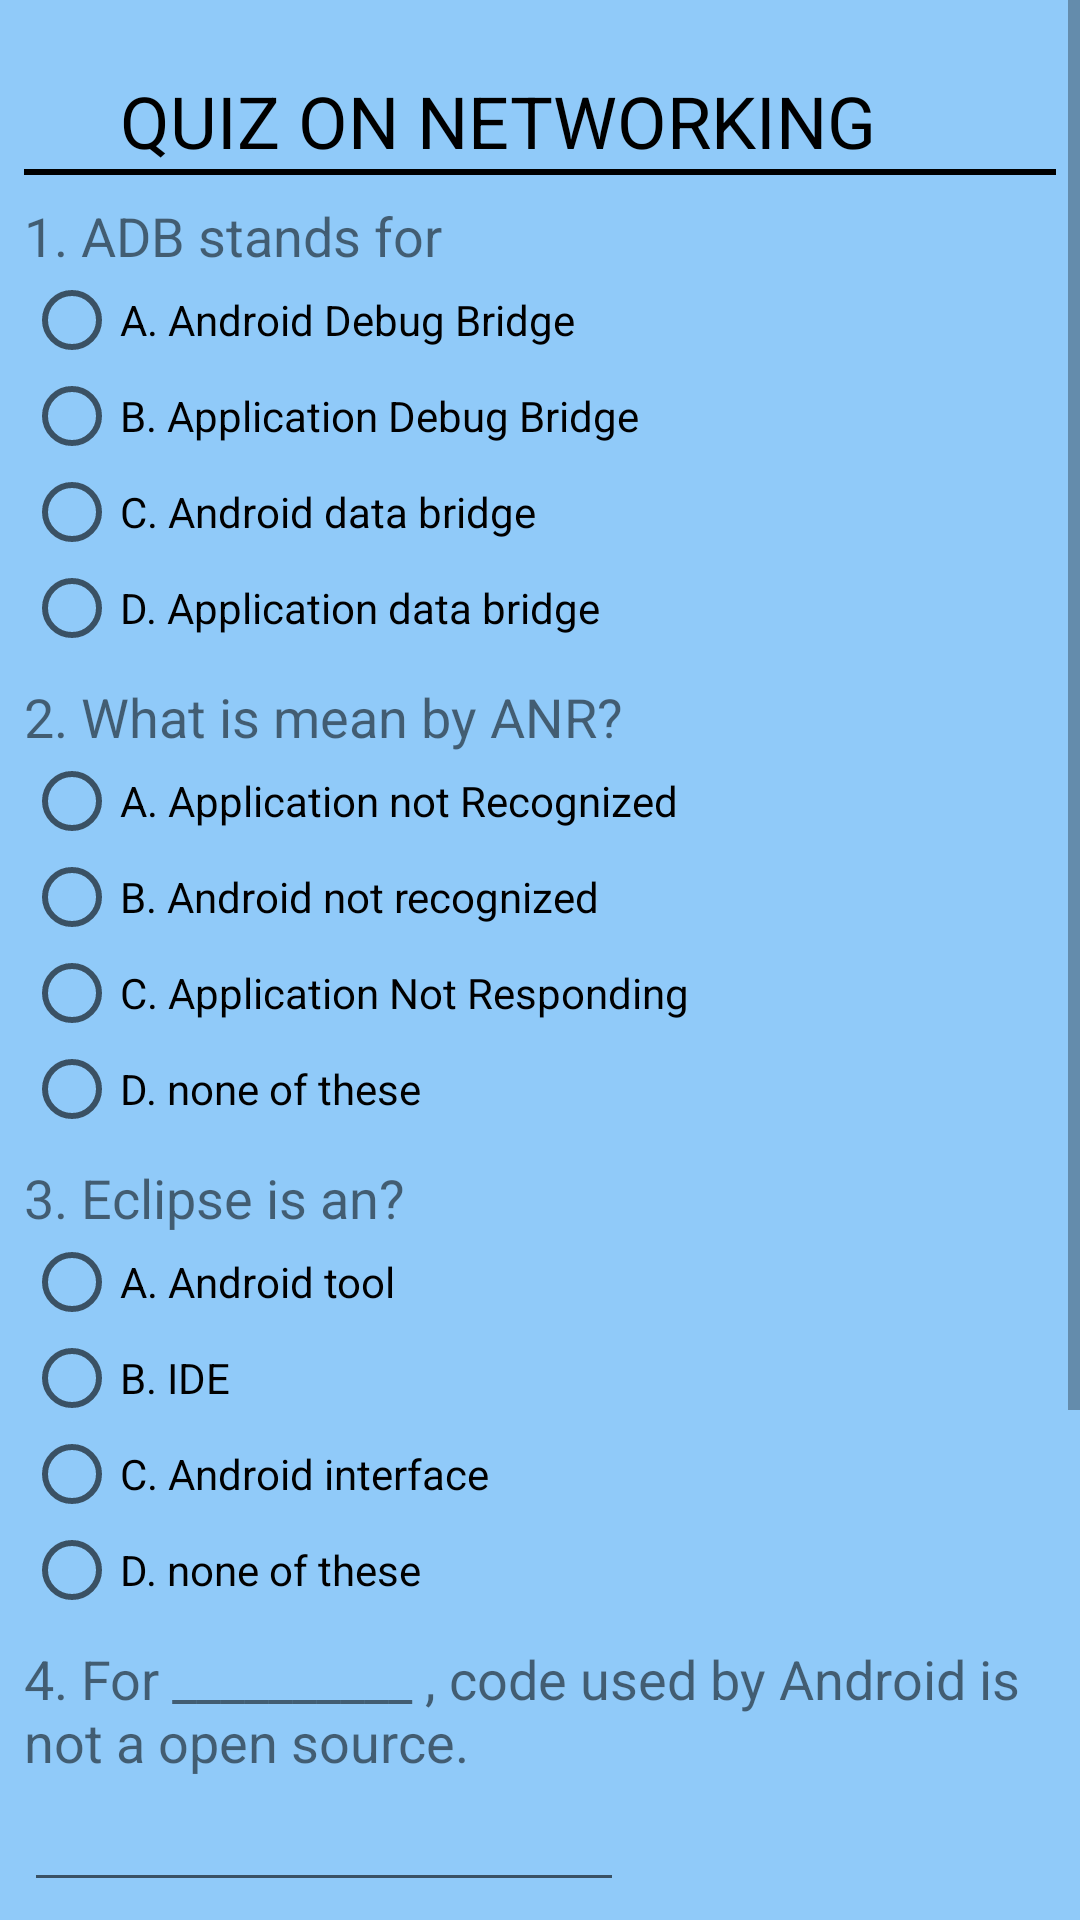

Reconstruct the res/layout file that produces this screen, plus the resources it refers to.
<!-- AndroidManifest.xml: application theme AppTheme -->
<!-- res/layout/activity_networking.xml -->
<?xml version="1.0" encoding="utf-8"?>
<ScrollView xmlns:android="http://schemas.android.com/apk/res/android"
    xmlns:app="http://schemas.android.com/apk/res-auto"
    xmlns:tools="http://schemas.android.com/tools"
    android:layout_width="match_parent"
    android:layout_height="match_parent"
    tools:context=".Networking"
    android:background="#90CAF9">

    <LinearLayout
        android:id="@+id/networking_quiz_layout"
        android:layout_width="match_parent"
        android:layout_height="match_parent"
        android:orientation="vertical"
        android:paddingBottom="8dp"
        android:paddingLeft="8dp"
        android:paddingRight="8dp"
        android:paddingTop="8dp">

        <TextView
            android:id="@+id/networking_quiz_name"
            android:layout_width="363dp"
            android:layout_height="wrap_content"
            android:paddingLeft="32dp"
            android:paddingRight="32dp"
            android:paddingTop="16dp"
            android:text="@string/networking_page"
            android:textSize="24sp"
            android:textColor="@color/colorPrimaryDark"/>
        <View
            android:layout_width="match_parent"
            android:layout_height="2dp"
            android:background="@color/colorPrimaryDark"
            />
        <TextView
            android:id="@+id/networking_question1"
            android:layout_width="wrap_content"
            android:layout_height="wrap_content"
            android:text="@string/networking_question1"
            android:paddingTop="8dp"
            android:textSize="18sp" />

        <RadioGroup
            android:layout_width="fill_parent"
            android:layout_height="wrap_content"
            android:orientation="vertical">

            <RadioButton
                android:id="@+id/networking_question1_choice1"
                android:layout_width="wrap_content"
                android:layout_height="wrap_content"
                android:checked="false"
                android:text="@string/networking_question1_choice1" />

            <RadioButton
                android:id="@+id/networking_question1_choice2"
                android:layout_width="wrap_content"
                android:layout_height="wrap_content"
                android:checked="false"
                android:text="@string/networking_question1_choice2" />
            <RadioButton
                android:id="@+id/networking_question1_choice3"
                android:layout_width="wrap_content"
                android:layout_height="wrap_content"
                android:checked="false"
                android:text="@string/networking_question1_choice3" />
            <RadioButton
                android:id="@+id/networking_question1_choice4"
                android:layout_width="wrap_content"
                android:layout_height="wrap_content"
                android:checked="false"
                android:text="@string/networking_question1_choice4" />

        </RadioGroup>

        <TextView
            android:id="@+id/networking_question2"
            android:layout_width="wrap_content"
            android:layout_height="wrap_content"
            android:paddingTop="8dp"
            android:text="@string/networking_question2"
            android:textSize="18sp" />

        <RadioGroup
            xmlns:android="http://schemas.android.com/apk/res/android"
            android:layout_width="fill_parent"
            android:layout_height="wrap_content"
            android:orientation="vertical">

            <RadioButton
                android:id="@+id/networking_question2_choice1"
                android:layout_width="wrap_content"
                android:layout_height="wrap_content"
                android:text="@string/networking_question2_choice1" />

            <RadioButton
                android:id="@+id/networking_question2_choice2"
                android:layout_width="wrap_content"
                android:layout_height="wrap_content"
                android:text="@string/networking_question2_choice2" />
            <RadioButton
                android:id="@+id/networking_question2_choice3"
                android:layout_width="wrap_content"
                android:layout_height="wrap_content"
                android:checked="false"
                android:text="@string/networking_question2_choice3" />
            <RadioButton
                android:id="@+id/networking_question2_choice4"
                android:layout_width="wrap_content"
                android:layout_height="wrap_content"
                android:checked="false"
                android:text="@string/networking_question2_choice4" />
        </RadioGroup>

        <TextView
            android:id="@+id/networking_question3"
            android:layout_width="wrap_content"
            android:layout_height="wrap_content"
            android:paddingTop="8dp"
            android:text="@string/networking_question3"
            android:textSize="18sp" />

        <RadioGroup
            xmlns:android="http://schemas.android.com/apk/res/android"
            android:layout_width="fill_parent"
            android:layout_height="wrap_content"
            android:orientation="vertical">

            <RadioButton
                android:id="@+id/networking_question3_choice1"
                android:layout_width="wrap_content"
                android:layout_height="wrap_content"
                android:text="@string/networking_question3_choice1" />

            <RadioButton
                android:id="@+id/networking_question3_choice2"
                android:layout_width="wrap_content"
                android:layout_height="wrap_content"
                android:text="@string/networking_question3_choice2" />
            <RadioButton
                android:id="@+id/networking_question3_choice3"
                android:layout_width="wrap_content"
                android:layout_height="wrap_content"
                android:checked="false"
                android:text="@string/networking_question3_choice3" />
            <RadioButton
                android:id="@+id/networking_question3_choice4"
                android:layout_width="wrap_content"
                android:layout_height="wrap_content"
                android:checked="false"
                android:text="@string/networking_question3_choice4" />
        </RadioGroup>

        <TextView
            android:id="@+id/networking_question4"
            android:layout_width="wrap_content"
            android:layout_height="wrap_content"
            android:labelFor="@+id/question4_answer"
            android:paddingTop="8dp"
            android:text="@string/networking_question4"
            android:textSize="18sp" />

        <EditText
            android:id="@+id/networking_question4_answer"
            android:layout_width="200dp"
            android:layout_height="wrap_content"
            android:inputType="text" />
        <TextView
            android:id="@+id/networking_question5"
            android:layout_width="wrap_content"
            android:layout_height="wrap_content"
            android:paddingTop="8dp"
            android:text="@string/networking_question5"
            android:textSize="18sp" />

        <CheckBox
            android:id="@+id/networking_question5_choice1"
            android:layout_width="wrap_content"
            android:layout_height="wrap_content"
            android:text="@string/networking_question5_choice1" />

        <CheckBox
            android:id="@+id/networking_question5_choice2"
            android:layout_width="wrap_content"
            android:layout_height="wrap_content"
            android:text="@string/networking_question5_choice2" />

        <CheckBox
            android:id="@+id/networking_question5_choice3"
            android:layout_width="wrap_content"
            android:layout_height="wrap_content"
            android:text="@string/networking_question5_choice3" />

        <CheckBox
            android:id="@+id/networking_question5_choice4"
            android:layout_width="wrap_content"
            android:layout_height="wrap_content"
            android:text="@string/networking_question5_choice4" />

            <Button
                android:id="@+id/networking_submit_answers"
                android:layout_width="wrap_content"
                android:layout_height="wrap_content"
                android:layout_gravity="center"
                android:text="@string/submit_answers"
                android:onClick="submitAnswer"/>

    </LinearLayout>

</ScrollView>
<!-- resources referenced by this layout -->
<resources>
  <color name="colorPrimaryDark">#000000</color>
  <string name="networking_page">QUIZ ON NETWORKING </string>
  <string name="networking_question1">1. ADB stands for </string>
  <string name="networking_question1_choice1">A. Android Debug Bridge </string>
  <string name="networking_question1_choice2">B. Application Debug Bridge</string>
  <string name="networking_question1_choice3">C. Android data bridge</string>
  <string name="networking_question1_choice4">D. Application data bridge</string>
  <string name="networking_question2">2. What is mean by ANR?</string>
  <string name="networking_question2_choice1">A. Application not Recognized</string>
  <string name="networking_question2_choice2">B. Android not recognized</string>
  <string name="networking_question2_choice3">C. Application Not Responding </string>
  <string name="networking_question2_choice4">D. none of these</string>
  <string name="networking_question3">3. Eclipse is an? </string>
  <string name="networking_question3_choice1">A. Android tool</string>
  <string name="networking_question3_choice2">B. IDE </string>
  <string name="networking_question3_choice3">C. Android interface</string>
  <string name="networking_question3_choice4">D. none of these</string>
  <string name="networking_question4">4. For __________ , code used by Android is not a open source.</string>
  <string name="networking_question5">5. To insert data into a content provider, you need to use?</string>
  <string name="networking_question5_choice1">A. insert() </string>
  <string name="networking_question5_choice2">B. bulkInsert() </string>
  <string name="networking_question5_choice3">C. getContentProvider()</string>
  <string name="networking_question5_choice4">D. update()</string>
  <string name="submit_answers">Submit</string>
  <style name="AppTheme" parent="Theme.AppCompat.Light.DarkActionBar">
          
          <item name="colorPrimary">@color/colorPrimary</item>
          <item name="colorPrimaryDark">@color/colorPrimaryDark</item>
          <item name="colorAccent">@color/colorAccent</item>
      </style>
  <color name="colorPrimary">#000000</color>
  <color name="colorAccent">#FF4081</color>
</resources>
